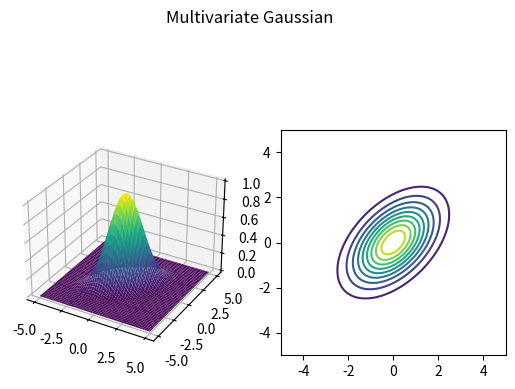

This chart was generated by the following Python code: (Note: this script raises an exception after producing the figure.)
import matplotlib.pyplot as plt
from mpl_toolkits.mplot3d import Axes3D
from matplotlib import cm
import numpy as np

X,Y = np.meshgrid(np.linspace(-5,5,100),np.linspace(-5,5,100))
Z = np.exp(-(X**2-X*Y+Y**2)/2)
map = plt.get_cmap('viridis')
fig = plt.figure()
ax = fig.add_subplot(122)
ax.set_aspect('equal')
ax.contour(X,Y,Z,10,cmap=map)
ax2 = fig.add_subplot(121,projection='3d')
ax2.plot_surface(X,Y,Z,cmap=map, linewidth=0)
fig.suptitle('Multivariate Gaussian') 
fig.savefig('../img/ellipse.png')

